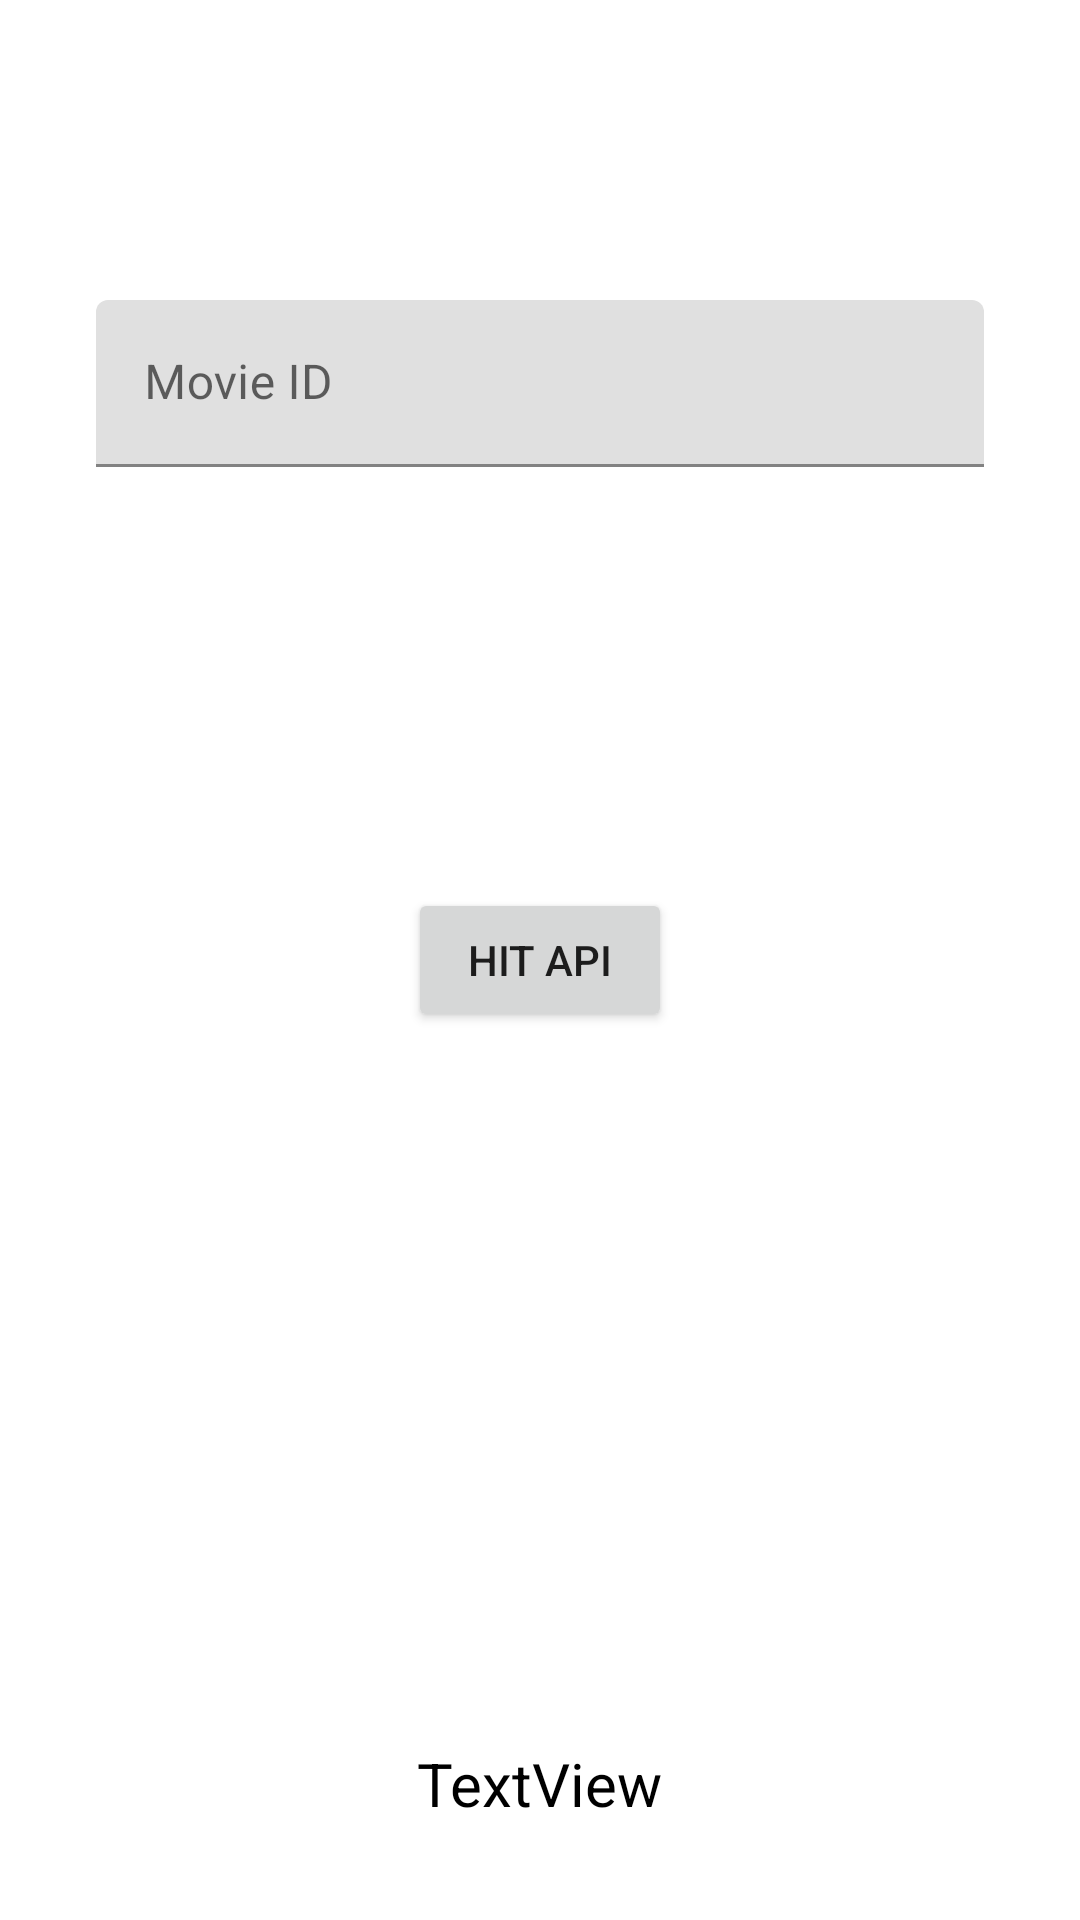

Layout XML and referenced resources for this Android screen:
<!-- AndroidManifest.xml: application theme Theme.MovieDB -->
<!-- res/layout/activity_main.xml -->
<?xml version="1.0" encoding="utf-8"?>
<androidx.constraintlayout.widget.ConstraintLayout xmlns:android="http://schemas.android.com/apk/res/android"
    xmlns:app="http://schemas.android.com/apk/res-auto"
    xmlns:tools="http://schemas.android.com/tools"
    android:id="@+id/cons_main"
    android:layout_width="match_parent"
    android:layout_height="match_parent"
    tools:context=".view.MainActivity" >

    <Button
        android:id="@+id/button_hit_main"
        android:layout_width="wrap_content"
        android:layout_height="wrap_content"
        android:text="@string/button_hit"
        app:layout_constraintBottom_toBottomOf="parent"
        app:layout_constraintEnd_toEndOf="parent"
        app:layout_constraintStart_toStartOf="parent"
        app:layout_constraintTop_toTopOf="parent" />

    <TextView
        android:id="@+id/txt_show_main"
        android:layout_width="wrap_content"
        android:layout_height="wrap_content"
        android:layout_marginBottom="32dp"
        android:text="TextView"
        android:textColor="@color/black"
        android:textSize="20sp"
        app:layout_constraintBottom_toBottomOf="parent"
        app:layout_constraintEnd_toEndOf="parent"
        app:layout_constraintStart_toStartOf="parent" />

    <com.google.android.material.textfield.TextInputLayout
        android:id="@+id/til_movieid_main"
        android:layout_width="0dp"
        android:layout_height="wrap_content"
        android:layout_marginStart="32dp"
        android:layout_marginTop="100dp"
        android:layout_marginEnd="32dp"
        app:layout_constraintEnd_toEndOf="parent"
        app:layout_constraintStart_toStartOf="parent"
        app:layout_constraintTop_toTopOf="parent">

        <com.google.android.material.textfield.TextInputEditText
            android:layout_width="match_parent"
            android:layout_height="wrap_content"
            android:hint="Movie ID" />
    </com.google.android.material.textfield.TextInputLayout>

    <ImageView
        android:id="@+id/img_movieposter_main"
        android:layout_width="200dp"
        android:layout_height="200dp"
        android:layout_marginBottom="8dp"
        app:layout_constraintBottom_toTopOf="@+id/txt_show_main"
        app:layout_constraintEnd_toEndOf="parent"
        app:layout_constraintStart_toStartOf="parent"
        tools:srcCompat="@tools:sample/avatars" />

</androidx.constraintlayout.widget.ConstraintLayout>
<!-- resources referenced by this layout -->
<resources>
  <color name="black">#FF000000</color>
  <string name="button_hit">HIT API</string>
  <style name="Theme.MovieDB" parent="Theme.MaterialComponents.DayNight.NoActionBar">
          
          <item name="colorPrimary">@color/purple_500</item>
          <item name="colorPrimaryVariant">@color/DarkerGray</item>
          <item name="colorOnPrimary">@color/white</item>
          
          <item name="colorSecondary">@color/teal_200</item>
          <item name="colorSecondaryVariant">@color/teal_700</item>
          <item name="colorOnSecondary">@color/black</item>
          
          <item name="android:statusBarColor" tools:targetApi="l">?attr/colorPrimaryVariant</item>
          
      </style>
  <color name="purple_500">#FF6200EE</color>
  <color name="DarkerGray">#161616</color>
  <color name="white">#FFFFFFFF</color>
  <color name="teal_200">#FF03DAC5</color>
  <color name="teal_700">#FF018786</color>
</resources>
